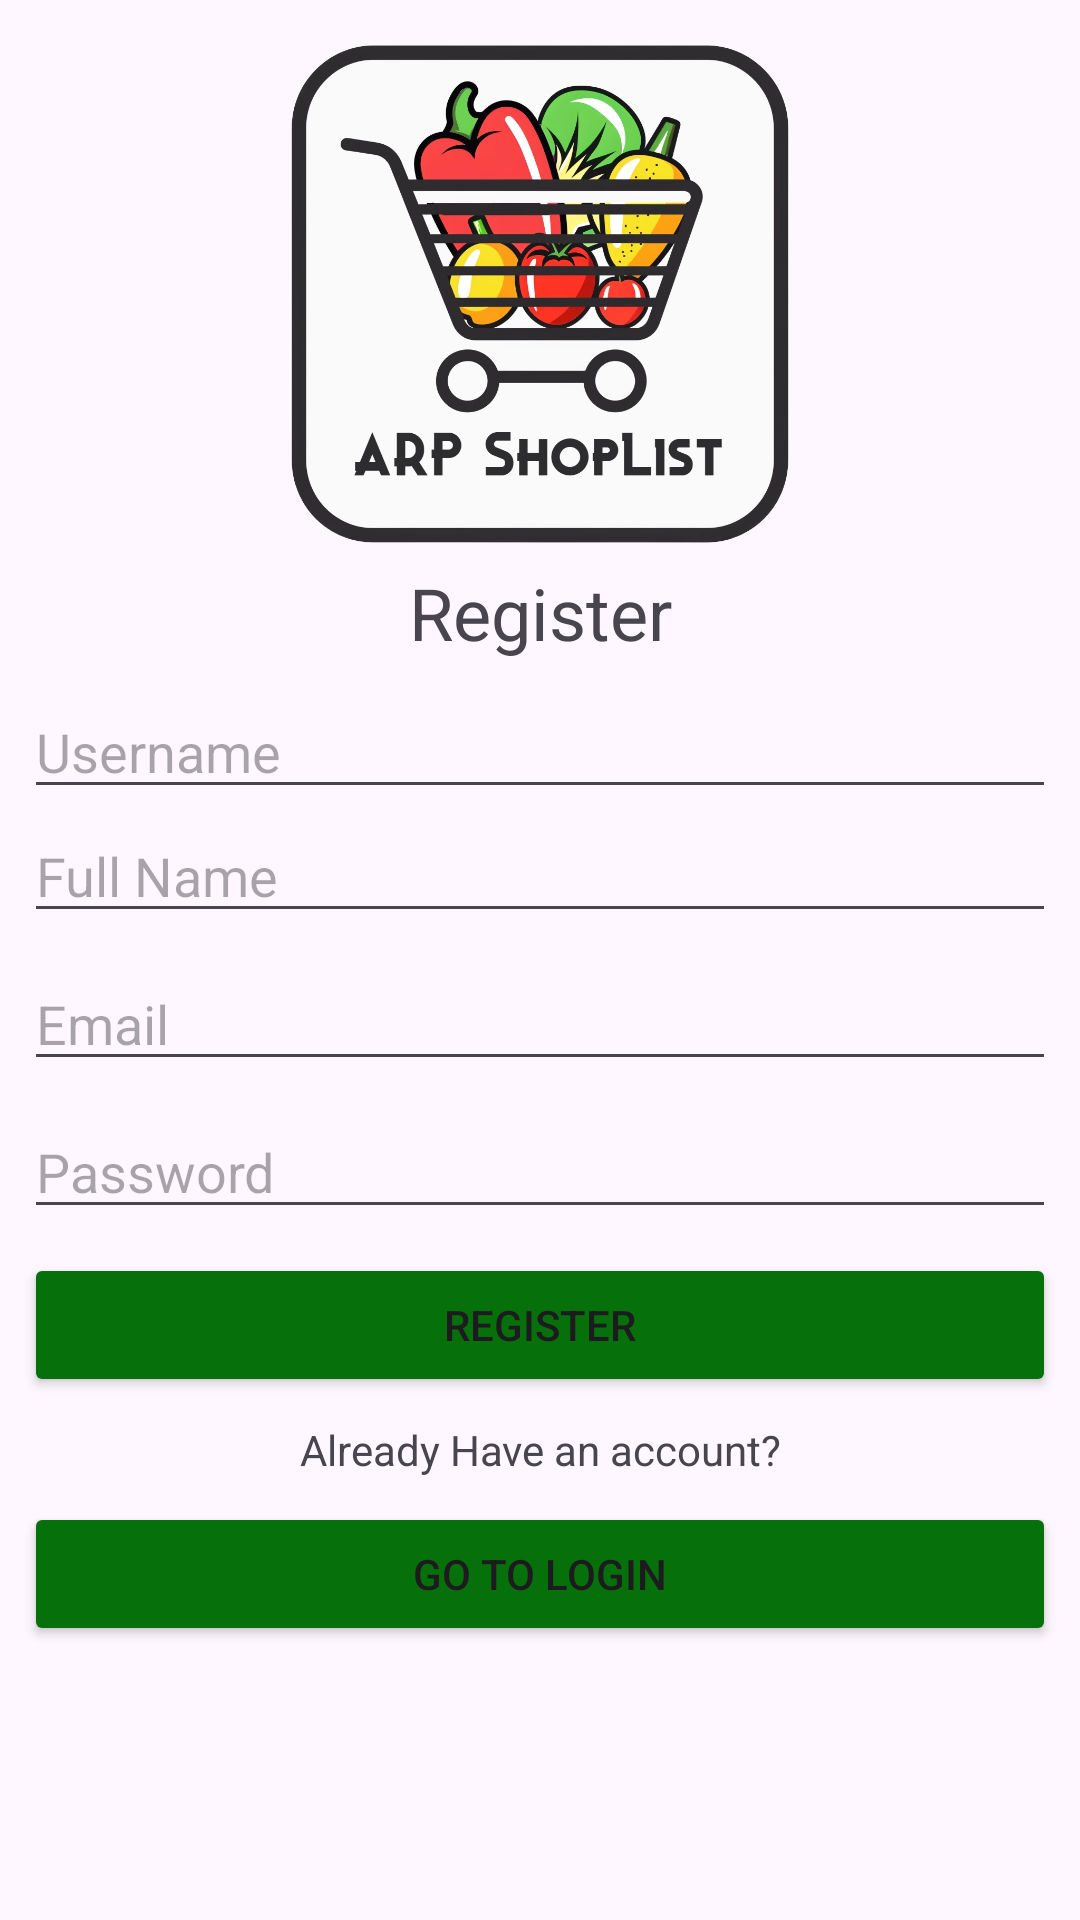

Write the Android layout XML for this screen, with the resource values it uses.
<!-- AndroidManifest.xml: application theme Theme.ARPShopList -->
<!-- res/layout/register_fragment.xml -->
<?xml version="1.0" encoding="utf-8"?>
<ScrollView xmlns:android="http://schemas.android.com/apk/res/android"
    xmlns:app="http://schemas.android.com/apk/res-auto"
    xmlns:tools="http://schemas.android.com/tools"
    android:layout_width="match_parent"
    android:layout_height="match_parent"
    tools:context=".login.RegisterFragment">

    

    <androidx.constraintlayout.widget.ConstraintLayout
        android:layout_width="match_parent"
        android:layout_height="wrap_content">

    <TextView
        android:id="@+id/registerTextView"
        android:layout_width="match_parent"
        android:layout_height="0dp"
        android:layout_marginStart="8dp"
        android:layout_marginEnd="8dp"
        android:text="Register"
        android:textAlignment="center"
        android:textSize="24sp"
        app:layout_constraintEnd_toEndOf="parent"
        app:layout_constraintHorizontal_bias="0.0"
        app:layout_constraintStart_toStartOf="parent"
        app:layout_constraintTop_toBottomOf="@+id/imageView2" />

    <Button
        android:id="@+id/goToLoginInRegisterButton"
        android:layout_width="0dp"
        android:layout_height="wrap_content"
        android:layout_marginStart="8dp"
        android:layout_marginTop="8dp"
        android:layout_marginEnd="8dp"
        android:backgroundTint="#06710A"
        android:text="Go To Login"
        app:layout_constraintEnd_toEndOf="parent"
        app:layout_constraintHorizontal_bias="0.0"
        app:layout_constraintStart_toStartOf="parent"
        app:layout_constraintTop_toBottomOf="@+id/haveAccountRegisterTextView" />

    <ImageView
        android:id="@+id/imageView2"
        android:layout_width="0dp"
        android:layout_height="180dp"
        android:layout_marginStart="60dp"
        android:layout_marginTop="8dp"
        android:layout_marginEnd="60dp"
        android:src="@drawable/arpshoppinglistlogo"
        app:layout_constraintEnd_toEndOf="parent"
        app:layout_constraintStart_toStartOf="parent"
        app:layout_constraintTop_toTopOf="parent" />

    <EditText
        android:id="@+id/usernameRegisterEditTextText"
        android:layout_width="0dp"
        android:layout_height="wrap_content"
        android:layout_marginStart="8dp"
        android:layout_marginTop="8dp"
        android:layout_marginEnd="8dp"
        android:ems="10"
        android:hint="Username"
        android:inputType="text"
        app:layout_constraintEnd_toEndOf="parent"
        app:layout_constraintStart_toStartOf="parent"
        app:layout_constraintTop_toBottomOf="@+id/registerTextView" />

    <EditText
        android:id="@+id/emailRegisterEditTextText"
        android:layout_width="0dp"
        android:layout_height="wrap_content"
        android:layout_marginStart="8dp"
        android:layout_marginTop="8dp"
        android:layout_marginEnd="8dp"
        android:ems="10"
        android:hint="Email"
        android:inputType="text"
        app:layout_constraintEnd_toEndOf="parent"
        app:layout_constraintStart_toStartOf="parent"
        app:layout_constraintTop_toBottomOf="@+id/fullNameRegisterEditTextText" />

    <EditText
        android:id="@+id/fullNameRegisterEditTextText"
        android:layout_width="0dp"
        android:layout_height="wrap_content"
        android:layout_marginStart="8dp"
        android:layout_marginEnd="8dp"
        android:ems="10"
        android:hint="Full Name"
        android:inputType="text"
        app:layout_constraintEnd_toEndOf="parent"
        app:layout_constraintStart_toStartOf="parent"
        app:layout_constraintTop_toBottomOf="@+id/usernameRegisterEditTextText" />

    <EditText
        android:id="@+id/passwordRegisterEditTextTextPassword"
        android:layout_width="0dp"
        android:layout_height="wrap_content"
        android:layout_marginStart="8dp"
        android:layout_marginTop="8dp"
        android:layout_marginEnd="8dp"
        android:ems="10"
        android:hint="Password"
        android:inputType="textPassword"
        app:layout_constraintEnd_toEndOf="parent"
        app:layout_constraintStart_toStartOf="parent"
        app:layout_constraintTop_toBottomOf="@+id/emailRegisterEditTextText" />

    <Button
        android:id="@+id/registerRegisterButton"
        android:layout_width="0dp"
        android:layout_height="wrap_content"
        android:layout_marginStart="8dp"
        android:layout_marginTop="8dp"
        android:layout_marginEnd="8dp"
        android:backgroundTint="#06710A"
        android:text="Register"
        app:layout_constraintEnd_toEndOf="parent"
        app:layout_constraintStart_toStartOf="parent"
        app:layout_constraintTop_toBottomOf="@+id/passwordRegisterEditTextTextPassword" />

    <TextView
        android:id="@+id/haveAccountRegisterTextView"
        android:layout_width="0dp"
        android:layout_height="wrap_content"
        android:layout_marginStart="8dp"
        android:layout_marginTop="8dp"
        android:layout_marginEnd="8dp"
        android:text="Already Have an account?"
        android:textAlignment="center"
        app:layout_constraintEnd_toEndOf="parent"
        app:layout_constraintStart_toStartOf="parent"
        app:layout_constraintTop_toBottomOf="@+id/registerRegisterButton" />

    </androidx.constraintlayout.widget.ConstraintLayout>

</ScrollView>
<!-- resources referenced by this layout -->
<resources>
  <!-- drawable arpshoppinglistlogo: png bitmap (drawable, 391761 bytes) -->
  <style name="Theme.ARPShopList" parent="Base.Theme.ARPShopList" />
  <style name="Base.Theme.ARPShopList" parent="Theme.Material3.DayNight.NoActionBar">
          
          
      </style>
</resources>
